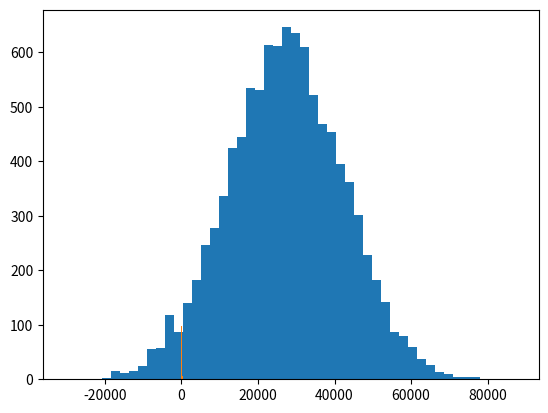

This chart was generated by the following Python code:
import matplotlib.pyplot as plt
import numpy as np
from scipy import stats

# mean (average)
incomes = np.random.normal(27000, 15000, 10000)
print(np.mean(incomes))

plt.hist(incomes, 50)
# plt.show()

# compute the median
print(np.median(incomes))

incomes = np.append(incomes, [1000000000])
print(np.median(incomes))
print(np.mean(incomes))

## Mode
ages = np.random.randint(18, high=90, size=500)
print(ages)

print(stats.mode(ages))

incomes = np.random.normal(100.0, 50.0, 10000)
plt.hist(incomes, 50)
plt.show()

print(incomes.std())
print(incomes.var())